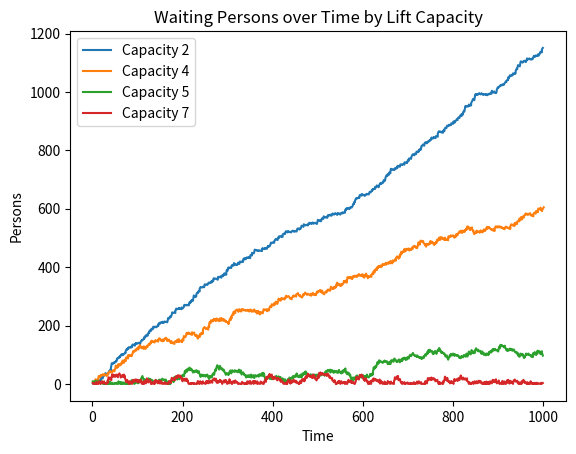

Reproduce this figure in Python.
import random
import pandas as pd
import matplotlib.pyplot as plt

class Floor:
      def __init__(self, maxEvents, maxTime, elevatorCapacity, simTime, persons, event, consolePrint):
            self.maxEvents = maxEvents
            self.maxTime = maxTime
            self.elevatorCapacity = elevatorCapacity
            self.simTime = simTime
            self.persons = persons
            self.event = event
            self.calendar = None
            self.consolePrint = consolePrint

      def Calendar(self, mode, time, event):
            if mode == 'CAL_INIT':
                  self.calendar = [[-1, -1] for _ in range(self.maxEvents)]
                  return 1
            
            if mode == 'CAL_PRINT':
                  print('\nCalendar:')
                  for index in range(self.maxEvents):
                        if self.calendar[index][1] == -1:
                              print('time:' + str(self.calendar[index - 2][0]) + '  event: ' + str(self.calendar[index - 2][1]))
                              print('time:' + str(self.calendar[index - 1][0]) + '  event: ' + str(self.calendar[index - 1][1]))
                              break
                  print('==')
                  return 1
        
            if mode == 'CAL_SCHEDULE':
                  for index in range(self.maxEvents):
                        if index == self.maxEvents:
                              print('Calendar overflow')
                              return
                        if self.calendar[index][0] == -1:
                              self.calendar[index][0] = time
                              self.calendar[index][1] = event
                              break
                  self.calendar.sort(key = lambda x: (x[0] == -1, x[0]))
                  return 1
        
            if mode == 'CAL_TIME':
                  for index in range(self.maxEvents):
                        if self.calendar[index][0] == -1:
                              return self.calendar[index -2][0]
                  
            if mode == 'CAL_EVENT':
                  for index in range(self.maxEvents):
                        if self.calendar[index][1] == -1:
                              return self.calendar[index -2][1]
                  
            return -1
      
      def Event_1(self, minPeopleCome, maxPeopleCome):
            came = random.randint(minPeopleCome, maxPeopleCome)
            self.persons = self.persons + came
            if self.consolePrint: print('Persons came: ' + str(came) + ', waiting persons: ' + str(self.persons))
            self.Calendar('CAL_SCHEDULE', self.simTime + random.randint(1,5), 1)
            return
    
      def Event_2(self, capacity):
            if self.persons == 0:
                  if self.consolePrint: print('Lift is waiting')
                  pass
            else:
                  self.persons = self.persons - capacity
                  if self.persons < 0: self.persons = 0
                  if self.consolePrint: print('Lift is left, waiting persons: ' + str(self.persons))
            self.Calendar('CAL_SCHEDULE', self.simTime + random.randint(1,5), 2)
            return
    
      def PrintCalendar(self):
            for i, pair in enumerate(self.calendar):
                  print(f"Index {i}: Value at [0] = {pair[0]}, Value at [1] = {pair[1]}")
    

if __name__ == "__main__":
      data = pd.DataFrame(columns=['Capacity', 'Time', 'Persons'])

      # TODO easy settings
      maxValue = 999
      printing = False
      liftFloor1Cap = [2,4,5,7]
      # TODO end

      floor1 = Floor(maxEvents=maxValue, maxTime=maxValue, elevatorCapacity=liftFloor1Cap, simTime=0, persons=0, event=0, consolePrint=printing)

      for capacity in floor1.elevatorCapacity:
            print(f'Simulation start for capacity: {capacity} \n')

            floor1.Calendar('CAL_INIT', 0,0)
            floor1.Calendar('CAL_SCHEDULE', 1, 1)
            floor1.Calendar('CAL_SCHEDULE', 2, 2)

            while floor1.simTime < floor1.maxTime:

                  if floor1.consolePrint: floor1.Calendar('CAL_PRINT', 0, 0)
                  floor1.event = floor1.Calendar('CAL_EVENT', 0, 0)
                  floor1.simTime = floor1.Calendar('CAL_TIME', 0, 0)

                  if floor1.consolePrint: print('                 Time: ' + str(floor1.simTime) + '  Event: ' + str(floor1.event) + '  ', end='')

                  if floor1.event == 1: floor1.Event_1(minPeopleCome=1,maxPeopleCome=10)
                  if floor1.event == 2: floor1.Event_2(capacity=capacity)

                  data.loc[len(data)] = [capacity, floor1.simTime, floor1.persons]

            floor1.simTime = 0
            floor1.persons = 0

            if floor1.consolePrint: 
                  print(f'\nCalendar for the floor 1')
                  floor1.PrintCalendar()

      print('Simulation finished')

      for capacity, group in data.groupby('Capacity'):
            plt.plot(group['Time'], group['Persons'], label=f'Capacity {capacity}')

      plt.xlabel('Time')
      plt.ylabel('Persons')
      plt.title('Waiting Persons over Time by Lift Capacity')
      plt.legend()
      plt.show()